Run: headless pygame with SDL's dummy video driver; simulated clock (each Clock.tick advances the game by its frame time, no real sleeping); random seed 0; keys injected as events and as key.get_pressed() state; mouse plan: one left click at the window centre at the start of phase 2, then a move to the lower-right quarter at the start of phase 3.
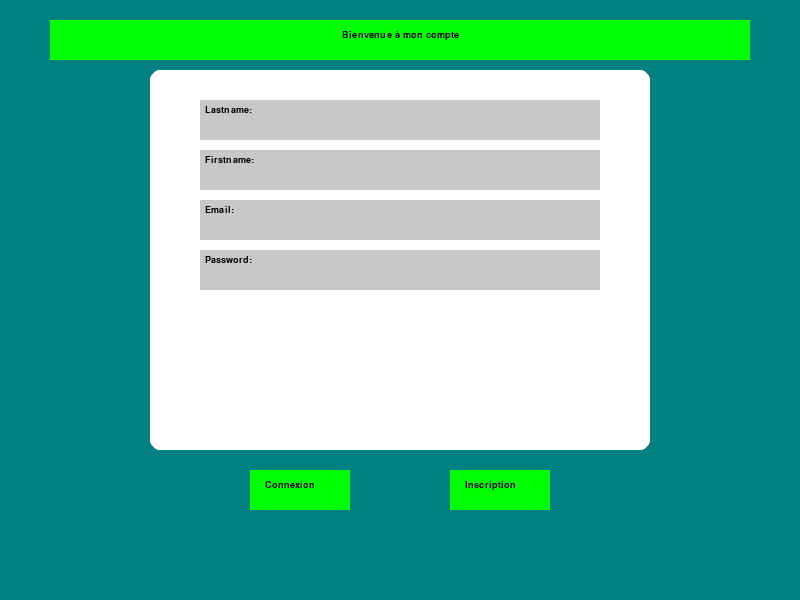
Frame 1 of 4 · flips 1–60 · no input
Frame 2 of 4 · flips 61–180 · clicked the window centre · tapped SPACE, RETURN · held RIGHT (→), D · screen unchanged from frame 1, image omitted
Frame 3 of 4 · flips 181–300 · moved the mouse to the lower-right quarter · held DOWN (↓), S · screen unchanged from frame 2, image omitted
Frame 4 of 4 · flips 301–420 · held LEFT (←), A, UP (↑), W · screen unchanged from frame 3, image omitted

The pygame program that drew these frames:

import pygame
import sys

pygame.init()

# Paramètres de l'écran
screen_width = 800
screen_height = 600
screen = pygame.display.set_mode((screen_width, screen_height))

# Couleurs
WHITE = (255, 255, 255)
BLACK = (0, 0, 0)
GREY = (200, 200, 200)
LIGHT_GREY = (220, 220, 220)
GREEN = (0, 255, 0)

# Police de caractère
font = pygame.font.SysFont("calibri", 14)

class Interface:
    def __init__(self):
        self.form_data = {"Lastname": "", "Firstname": "", "Email": "", "Password": ""}
        self.active_field = None
        self.text_input = {name: False for name in self.form_data.keys()}
        self.cursor_timer = 0
        self.frame_rect = pygame.Rect(screen_width // 2 - 250, 70, 500, 380)
        self.connexion_button = pygame.Rect(screen_width // 2 - 150, 470, 100, 40)
        self.inscription_button = pygame.Rect(screen_width // 2 + 50, 470, 100, 40)

    def render(self):
        screen.fill((0, 128, 128))  # Couleur de fond
        pygame.draw.rect(screen, GREEN, (50, 20, 700, 40))  # Cadre vert pour le titre
        title_text = font.render("Bienvenue à mon compte", True, BLACK)
        screen.blit(title_text, (screen_width // 2 - title_text.get_width() // 2, 30))
        pygame.draw.rect(screen, WHITE, self.frame_rect, border_radius=10)  # Cadre avec bordure arrondie
        for i, (name, text) in enumerate(self.form_data.items()):
            background = WHITE if self.active_field == name else GREY
            input_box = pygame.Rect(screen_width // 2 - 200, 100 + i*50, 400, 40)
            pygame.draw.rect(screen, background, input_box)
            if text == "" and not self.text_input[name]:
                text_surface = font.render(f"{name}: ", True, BLACK)
            else:
                text_surface = font.render(f"{text}", True, BLACK)
            screen.blit(text_surface, (input_box.x + 5, input_box.y + 5))
            if self.active_field == name and self.cursor_timer % 60 < 30:
                cursor_rect = pygame.Rect(input_box.x + font.size(text)[0] + 5, input_box.y + 5, 2, font.get_height())
                pygame.draw.rect(screen, BLACK, cursor_rect)
        pygame.draw.rect(screen, GREEN, self.connexion_button)  # Bouton Connexion
        pygame.draw.rect(screen, GREEN, self.inscription_button)  # Bouton Inscription
        conn_text = font.render("Connexion", True, BLACK)
        screen.blit(conn_text, (self.connexion_button.x + 15, self.connexion_button.y + 10))
        insc_text = font.render("Inscription", True, BLACK)
        screen.blit(insc_text, (self.inscription_button.x + 15, self.inscription_button.y + 10))

    def handle_events(self):
        for event in pygame.event.get():
            if event.type == pygame.QUIT:
                pygame.quit()
                sys.exit()
            elif event.type == pygame.MOUSEBUTTONDOWN:
                self.check_click(event.pos)
            elif event.type == pygame.KEYDOWN and self.active_field:
                if event.key == pygame.K_BACKSPACE:
                    self.form_data[self.active_field] = self.form_data[self.active_field][:-1]
                else:
                    self.form_data[self.active_field] += event.unicode
                    self.text_input[self.active_field] = True

    def check_click(self, position):
        for name in self.form_data.keys():
            field_rect = pygame.Rect(screen_width // 2 - 200, 100 + list(self.form_data.keys()).index(name) * 50, 400, 40)
            if field_rect.collidepoint(position):
                self.active_field = name
                if not self.text_input[name]:
                    self.form_data[name] = ""
                return
        self.active_field = None
        if self.connexion_button.collidepoint(position):
            print("Bouton Connexion cliqué !")
        elif self.inscription_button.collidepoint(position):
            print("Bouton Inscription cliqué !")

    def run(self):
        clock = pygame.time.Clock()
        while True:
            self.handle_events()
            self.render()
            pygame.display.flip()
            clock.tick(60)
            self.cursor_timer += 1

Interface().run()
